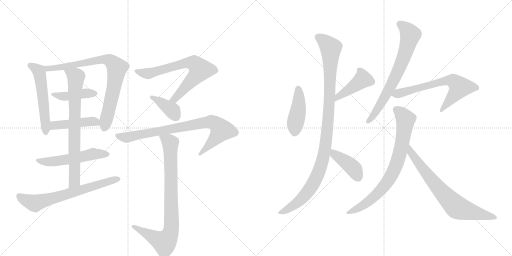
t = 0.00 s
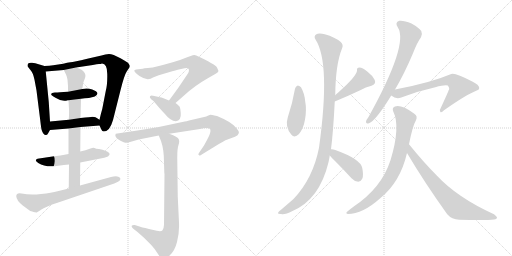
t = 2.92 s
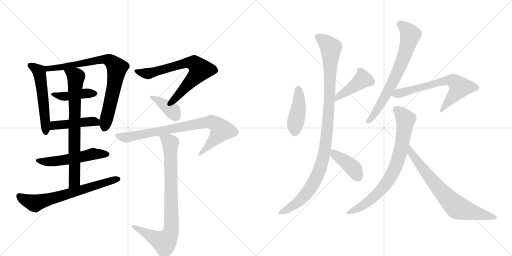
t = 5.84 s
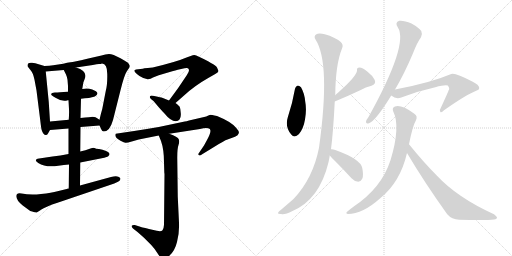
t = 8.76 s
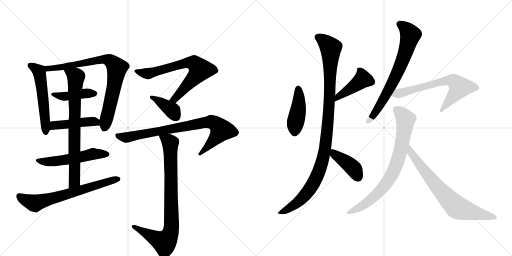
t = 11.69 s
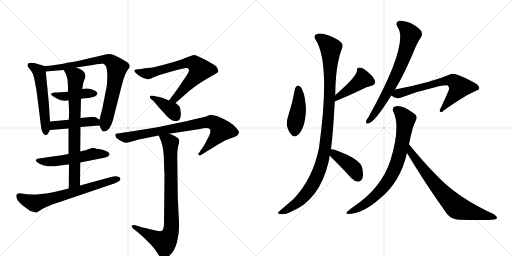
t = 14.61 s

The animated SVG that drew these frames (rendered in a browser with its animation timeline set to each time). Animation: 19 CSS @keyframes rules; one cycle of 14.61 s.

<svg version="1.1" viewBox="0 0 2048 1024" xmlns="http://www.w3.org/2000/svg">
  <g stroke="lightgray" stroke-dasharray="1,1" stroke-width="1" transform="scale(4, 4)">
    <line x1="0" y1="0" x2="256" y2="256"></line>
    <line x1="256" y1="0" x2="0" y2="256"></line>
    <line x1="128" y1="0" x2="128" y2="256"></line>
    <line x1="0" y1="128" x2="256" y2="128"></line>
    <line x1="256" y1="0" x2="512" y2="256"></line>
    <line x1="512" y1="0" x2="256" y2="256"></line>
    <line x1="384" y1="0" x2="384" y2="256"></line>
    <line x1="256" y1="128" x2="512" y2="128"></line>
  </g>
<g transform="scale(1, -1) translate(0, -850)">
   <style type="text/css">
    @keyframes keyframes0 {
      from {
       stroke: black;
       stroke-dashoffset: 545;
       stroke-width: 128;
       }
       64% {
       animation-timing-function: step-end;
       stroke: black;
       stroke-dashoffset: 0;
       stroke-width: 128;
       }
       to {
       stroke: black;
       stroke-width: 1024;
       }
       }
       #make-me-a-hanzi-animation-0 {
         animation: keyframes0 0.693522s both;
         animation-delay: 0.000000s;
         animation-timing-function: linear;
       }
    @keyframes keyframes1 {
      from {
       stroke: black;
       stroke-dashoffset: 805;
       stroke-width: 128;
       }
       72% {
       animation-timing-function: step-end;
       stroke: black;
       stroke-dashoffset: 0;
       stroke-width: 128;
       }
       to {
       stroke: black;
       stroke-width: 1024;
       }
       }
       #make-me-a-hanzi-animation-1 {
         animation: keyframes1 0.905111s both;
         animation-delay: 0.693522s;
         animation-timing-function: linear;
       }
    @keyframes keyframes2 {
      from {
       stroke: black;
       stroke-dashoffset: 429;
       stroke-width: 128;
       }
       58% {
       animation-timing-function: step-end;
       stroke: black;
       stroke-dashoffset: 0;
       stroke-width: 128;
       }
       to {
       stroke: black;
       stroke-width: 1024;
       }
       }
       #make-me-a-hanzi-animation-2 {
         animation: keyframes2 0.599121s both;
         animation-delay: 1.598633s;
         animation-timing-function: linear;
       }
    @keyframes keyframes3 {
      from {
       stroke: black;
       stroke-dashoffset: 450;
       stroke-width: 128;
       }
       59% {
       animation-timing-function: step-end;
       stroke: black;
       stroke-dashoffset: 0;
       stroke-width: 128;
       }
       to {
       stroke: black;
       stroke-width: 1024;
       }
       }
       #make-me-a-hanzi-animation-3 {
         animation: keyframes3 0.616211s both;
         animation-delay: 2.197754s;
         animation-timing-function: linear;
       }
    @keyframes keyframes4 {
      from {
       stroke: black;
       stroke-dashoffset: 537;
       stroke-width: 128;
       }
       64% {
       animation-timing-function: step-end;
       stroke: black;
       stroke-dashoffset: 0;
       stroke-width: 128;
       }
       to {
       stroke: black;
       stroke-width: 1024;
       }
       }
       #make-me-a-hanzi-animation-4 {
         animation: keyframes4 0.687012s both;
         animation-delay: 2.813965s;
         animation-timing-function: linear;
       }
    @keyframes keyframes5 {
      from {
       stroke: black;
       stroke-dashoffset: 750;
       stroke-width: 128;
       }
       71% {
       animation-timing-function: step-end;
       stroke: black;
       stroke-dashoffset: 0;
       stroke-width: 128;
       }
       to {
       stroke: black;
       stroke-width: 1024;
       }
       }
       #make-me-a-hanzi-animation-5 {
         animation: keyframes5 0.860352s both;
         animation-delay: 3.500977s;
         animation-timing-function: linear;
       }
    @keyframes keyframes6 {
      from {
       stroke: black;
       stroke-dashoffset: 668;
       stroke-width: 128;
       }
       68% {
       animation-timing-function: step-end;
       stroke: black;
       stroke-dashoffset: 0;
       stroke-width: 128;
       }
       to {
       stroke: black;
       stroke-width: 1024;
       }
       }
       #make-me-a-hanzi-animation-6 {
         animation: keyframes6 0.793620s both;
         animation-delay: 4.361328s;
         animation-timing-function: linear;
       }
    @keyframes keyframes7 {
      from {
       stroke: black;
       stroke-dashoffset: 702;
       stroke-width: 128;
       }
       70% {
       animation-timing-function: step-end;
       stroke: black;
       stroke-dashoffset: 0;
       stroke-width: 128;
       }
       to {
       stroke: black;
       stroke-width: 1024;
       }
       }
       #make-me-a-hanzi-animation-7 {
         animation: keyframes7 0.821289s both;
         animation-delay: 5.154948s;
         animation-timing-function: linear;
       }
    @keyframes keyframes8 {
      from {
       stroke: black;
       stroke-dashoffset: 380;
       stroke-width: 128;
       }
       55% {
       animation-timing-function: step-end;
       stroke: black;
       stroke-dashoffset: 0;
       stroke-width: 128;
       }
       to {
       stroke: black;
       stroke-width: 1024;
       }
       }
       #make-me-a-hanzi-animation-8 {
         animation: keyframes8 0.559245s both;
         animation-delay: 5.976237s;
         animation-timing-function: linear;
       }
    @keyframes keyframes9 {
      from {
       stroke: black;
       stroke-dashoffset: 818;
       stroke-width: 128;
       }
       73% {
       animation-timing-function: step-end;
       stroke: black;
       stroke-dashoffset: 0;
       stroke-width: 128;
       }
       to {
       stroke: black;
       stroke-width: 1024;
       }
       }
       #make-me-a-hanzi-animation-9 {
         animation: keyframes9 0.915690s both;
         animation-delay: 6.535482s;
         animation-timing-function: linear;
       }
    @keyframes keyframes10 {
      from {
       stroke: black;
       stroke-dashoffset: 846;
       stroke-width: 128;
       }
       73% {
       animation-timing-function: step-end;
       stroke: black;
       stroke-dashoffset: 0;
       stroke-width: 128;
       }
       to {
       stroke: black;
       stroke-width: 1024;
       }
       }
       #make-me-a-hanzi-animation-10 {
         animation: keyframes10 0.938477s both;
         animation-delay: 7.451172s;
         animation-timing-function: linear;
       }
    @keyframes keyframes11 {
      from {
       stroke: black;
       stroke-dashoffset: 431;
       stroke-width: 128;
       }
       58% {
       animation-timing-function: step-end;
       stroke: black;
       stroke-dashoffset: 0;
       stroke-width: 128;
       }
       to {
       stroke: black;
       stroke-width: 1024;
       }
       }
       #make-me-a-hanzi-animation-11 {
         animation: keyframes11 0.600749s both;
         animation-delay: 8.389648s;
         animation-timing-function: linear;
       }
    @keyframes keyframes12 {
      from {
       stroke: black;
       stroke-dashoffset: 427;
       stroke-width: 128;
       }
       58% {
       animation-timing-function: step-end;
       stroke: black;
       stroke-dashoffset: 0;
       stroke-width: 128;
       }
       to {
       stroke: black;
       stroke-width: 1024;
       }
       }
       #make-me-a-hanzi-animation-12 {
         animation: keyframes12 0.597493s both;
         animation-delay: 8.990397s;
         animation-timing-function: linear;
       }
    @keyframes keyframes13 {
      from {
       stroke: black;
       stroke-dashoffset: 1057;
       stroke-width: 128;
       }
       77% {
       animation-timing-function: step-end;
       stroke: black;
       stroke-dashoffset: 0;
       stroke-width: 128;
       }
       to {
       stroke: black;
       stroke-width: 1024;
       }
       }
       #make-me-a-hanzi-animation-13 {
         animation: keyframes13 1.110189s both;
         animation-delay: 9.587891s;
         animation-timing-function: linear;
       }
    @keyframes keyframes14 {
      from {
       stroke: black;
       stroke-dashoffset: 407;
       stroke-width: 128;
       }
       57% {
       animation-timing-function: step-end;
       stroke: black;
       stroke-dashoffset: 0;
       stroke-width: 128;
       }
       to {
       stroke: black;
       stroke-width: 1024;
       }
       }
       #make-me-a-hanzi-animation-14 {
         animation: keyframes14 0.581217s both;
         animation-delay: 10.698079s;
         animation-timing-function: linear;
       }
    @keyframes keyframes15 {
      from {
       stroke: black;
       stroke-dashoffset: 703;
       stroke-width: 128;
       }
       70% {
       animation-timing-function: step-end;
       stroke: black;
       stroke-dashoffset: 0;
       stroke-width: 128;
       }
       to {
       stroke: black;
       stroke-width: 1024;
       }
       }
       #make-me-a-hanzi-animation-15 {
         animation: keyframes15 0.822103s both;
         animation-delay: 11.279297s;
         animation-timing-function: linear;
       }
    @keyframes keyframes16 {
      from {
       stroke: black;
       stroke-dashoffset: 655;
       stroke-width: 128;
       }
       68% {
       animation-timing-function: step-end;
       stroke: black;
       stroke-dashoffset: 0;
       stroke-width: 128;
       }
       to {
       stroke: black;
       stroke-width: 1024;
       }
       }
       #make-me-a-hanzi-animation-16 {
         animation: keyframes16 0.783040s both;
         animation-delay: 12.101400s;
         animation-timing-function: linear;
       }
    @keyframes keyframes17 {
      from {
       stroke: black;
       stroke-dashoffset: 773;
       stroke-width: 128;
       }
       72% {
       animation-timing-function: step-end;
       stroke: black;
       stroke-dashoffset: 0;
       stroke-width: 128;
       }
       to {
       stroke: black;
       stroke-width: 1024;
       }
       }
       #make-me-a-hanzi-animation-17 {
         animation: keyframes17 0.879069s both;
         animation-delay: 12.884440s;
         animation-timing-function: linear;
       }
    @keyframes keyframes18 {
      from {
       stroke: black;
       stroke-dashoffset: 727;
       stroke-width: 128;
       }
       70% {
       animation-timing-function: step-end;
       stroke: black;
       stroke-dashoffset: 0;
       stroke-width: 128;
       }
       to {
       stroke: black;
       stroke-width: 1024;
       }
       }
       #make-me-a-hanzi-animation-18 {
         animation: keyframes18 0.841634s both;
         animation-delay: 13.763509s;
         animation-timing-function: linear;
       }
</style>
<path d="M 200 364 L 195 442 L 183 564 C 181 585 181 585 178 586 L 141 597 L 128 599 Q 119 600 114 597 Q 110 593 110 589 L 110 585 L 120 572 Q 121 572 121 571 Q 132 560 138 531 L 146 488 L 161 369 Q 165 333 167 329 Q 173 310 183 310 Q 189 310 192 316 L 200 330 C 202 333 202 334 200 364 Z" fill="lightgray"></path> 
<path d="M 304 580 L 371 590 Q 389 594 396 594 Q 403 594 408 596 Q 429 596 429 554 Q 430 511 423 486 L 409 414 Q 403 394 398 371 L 398 348 L 406 331 Q 408 324 415 324 Q 439 324 452 370 L 482 489 Q 497 550 508 566 Q 519 581 519 583 L 519 588 L 514 596 Q 513 600 482 617 Q 451 634 436 634 Q 422 634 406 628 L 349 615 Q 295 602 282 601 Q 269 600 253 595 L 213 589 Q 198 586 178 586 C 148 585 153 562 183 564 L 255 570 L 304 580 Z" fill="lightgray"></path> 
<path d="M 324 455 L 339 457 Q 356 457 372 462 Q 388 466 390 477 Q 388 485 369 492 Q 350 499 329 494 L 272 483 Q 235 480 220 480 Q 205 479 205 473 Q 204 471 208 468 Q 212 464 222 459 Q 248 442 271 449 L 274 449 L 324 455 Z" fill="lightgray"></path> 
<path d="M 398 371 L 387 378 Q 385 381 371 383 L 368 383 Q 365 382 322 378 L 275 371 L 200 364 C 170 361 170 328 200 330 L 274 336 L 322 342 L 398 348 C 428 350 423 355 398 371 Z" fill="lightgray"></path> 
<path d="M 321 200 L 417 219 L 432 224 L 438 231 L 438 235 Q 438 239 424 246 Q 410 252 396 254 Q 382 255 378 258 Q 375 261 359 255 Q 343 249 321 244 L 274 234 Q 241 228 210 224 L 150 215 Q 135 210 153 198 Q 183 179 233 187 Q 256 191 276 192 L 321 200 Z" fill="lightgray"></path> 
<path d="M 322 378 L 324 455 L 329 494 L 333 518 Q 333 520 339 535 Q 352 565 304 580 C 276 591 242 597 255 570 L 264 552 Q 268 543 270 531 L 272 506 L 272 483 L 274 449 L 276 413 Q 277 399 275 371 L 274 336 L 274 234 L 276 192 L 275 96 C 275 66 320 78 320 108 L 321 200 L 321 244 L 322 342 L 322 378 Z" fill="lightgray"></path> 
<path d="M 162 10 Q 184 24 230 39 L 457 116 Q 476 124 479 128 Q 484 135 480 139 Q 471 150 444 142 L 320 108 L 275 96 L 230 85 Q 207 78 164 74 Q 122 69 86 76 Q 65 80 65 65 Q 66 48 91 28 L 121 6 Q 138 1 142 1 Q 144 -2 150 2 Q 156 5 158 7 Q 161 8 162 10 Z" fill="lightgray"></path> 
<path d="M 611 580 L 591 578 Q 575 577 571 575 L 544 572 Q 539 570 537 568 Q 537 561 558 546 Q 580 531 597 534 Q 600 534 612 540 L 635 549 L 689 565 Q 702 569 711 571 L 738 577 Q 749 580 752 577 Q 762 569 747 549 L 712 497 L 676 448 C 658 424 679 418 702 438 L 735 467 Q 778 507 833 538 L 861 554 Q 873 561 874 566 L 868 580 Q 861 593 785 628 Q 779 631 771 629 L 746 620 Q 707 603 611 580 Z" fill="lightgray"></path> 
<path d="M 676 448 L 654 457 Q 636 463 631 463 L 612 467 Q 604 469 601 466 Q 594 460 614 446 L 635 421 Q 650 404 658 396 Q 683 365 703 365 Q 726 368 723 398 Q 722 416 719 422 Q 717 427 702 438 L 676 448 Z" fill="lightgray"></path> 
<path d="M 677 315 L 800 334 Q 819 339 833 337 Q 853 336 828 290 L 816 268 L 795 237 Q 791 232 796 229 Q 801 226 807 232 L 856 262 Q 897 288 910 292 L 940 303 Q 953 309 955 317 Q 958 324 945 338 Q 927 362 868 386 Q 844 391 841 391 Q 839 391 825 384 L 756 368 Q 746 364 739 364 L 635 342 Q 583 333 543 327 L 463 315 Q 455 302 482 287 Q 497 279 502 279 Q 507 278 527 284 L 555 292 L 635 308 L 677 315 Z" fill="lightgray"></path> 
<path d="M 658 154 L 656 -49 Q 655 -66 650 -71 Q 645 -77 627 -73 L 596 -66 Q 562 -58 561 -57 L 539 -50 Q 530 -49 527 -53 Q 525 -57 532 -64 L 550 -78 L 576 -101 L 605 -130 Q 619 -145 630 -163 Q 642 -182 648 -184 Q 655 -187 675 -175 Q 699 -156 708 -118 Q 718 -81 716 -41 L 711 64 L 709 220 Q 709 256 714 270 Q 719 283 715 293 Q 712 303 677 315 C 649 326 624 336 635 308 L 644 286 Q 656 252 656 200 L 657 166 Q 657 158 658 154 Z" fill="lightgray"></path> 
<path d="M 1180 495 Q 1170 437 1151 380 Q 1139 343 1165 312 Q 1178 296 1196 314 Q 1214 336 1220 372 Q 1227 412 1221 443 Q 1218 477 1204 501 Q 1197 508 1191 508 Q 1182 504 1180 495 Z" fill="lightgray"></path> 
<path d="M 1339 444 Q 1390 465 1443 490 Q 1462 502 1486 507 Q 1505 513 1499 530 Q 1490 548 1469 564 Q 1450 580 1438 580 Q 1426 580 1428 568 Q 1428 547 1353 480 Q 1347 476 1341 469 C 1321 447 1311 433 1339 444 Z" fill="lightgray"></path> 
<path d="M 1324 253 Q 1333 323 1339 444 L 1341 469 Q 1342 592 1368 656 Q 1375 671 1363 682 Q 1341 701 1299 713 Q 1274 719 1264 712 Q 1254 705 1262 692 Q 1323 599 1276 259 Q 1252 136 1174 54 Q 1150 33 1123 10 Q 1111 1 1112 -3 Q 1113 -7 1125 -6 Q 1138 -10 1170 6 Q 1278 52 1314 201 Q 1317 214 1319 228 L 1324 253 Z" fill="lightgray"></path> 
<path d="M 1319 228 Q 1326 219 1342 204 Q 1373 173 1406 137 Q 1418 124 1433 123 Q 1443 123 1449 135 Q 1455 148 1449 178 Q 1442 214 1341 250 Q 1331 254 1324 253 C 1298 253 1300 251 1319 228 Z" fill="lightgray"></path> 
<path d="M 1580 492 Q 1616 552 1652 637 Q 1668 679 1684 701 Q 1691 713 1685 726 Q 1678 738 1646 756 Q 1616 769 1597 767 Q 1578 761 1591 741 Q 1636 674 1474 382 Q 1465 370 1464 364 Q 1463 352 1476 357 Q 1503 367 1565 468 L 1580 492 Z" fill="lightgray"></path> 
<path d="M 1565 468 Q 1584 452 1605 460 Q 1669 485 1741 501 Q 1778 511 1791 508 Q 1801 495 1794 488 Q 1794 485 1763 418 Q 1756 408 1761 403 Q 1765 397 1776 409 Q 1867 473 1907 488 Q 1916 489 1917 498 Q 1917 511 1889 524 Q 1819 561 1805 554 Q 1720 518 1580 492 C 1551 486 1540 484 1565 468 Z" fill="lightgray"></path> 
<path d="M 1636 273 Q 1651 348 1663 367 Q 1673 386 1656 396 Q 1605 433 1580 424 Q 1567 420 1573 404 Q 1603 344 1562 209 Q 1526 98 1415 24 Q 1403 15 1392 6 Q 1379 -3 1391 -6 Q 1451 -6 1522 58 Q 1601 122 1628 238 L 1636 273 Z" fill="lightgray"></path> 
<path d="M 1628 238 Q 1698 120 1789 -7 Q 1807 -28 1837 -29 Q 1943 -32 1977 -28 Q 1987 -27 1988 -21 Q 1989 -17 1976 -7 Q 1829 60 1748 147 Q 1694 201 1636 273 C 1617 296 1613 264 1628 238 Z" fill="lightgray"></path> 
      <clipPath id="make-me-a-hanzi-clip-0">
      <path d="M 200 364 L 195 442 L 183 564 C 181 585 181 585 178 586 L 141 597 L 128 599 Q 119 600 114 597 Q 110 593 110 589 L 110 585 L 120 572 Q 121 572 121 571 Q 132 560 138 531 L 146 488 L 161 369 Q 165 333 167 329 Q 173 310 183 310 Q 189 310 192 316 L 200 330 C 202 333 202 334 200 364 Z" fill="lightgray"></path>
      </clipPath>
      <path clip-path="url(#make-me-a-hanzi-clip-0)" d="M 119 587 L 142 577 L 159 554 L 183 320 " fill="none" id="make-me-a-hanzi-animation-0" stroke-dasharray="417 834" stroke-linecap="round"></path>

      <clipPath id="make-me-a-hanzi-clip-1">
      <path d="M 304 580 L 371 590 Q 389 594 396 594 Q 403 594 408 596 Q 429 596 429 554 Q 430 511 423 486 L 409 414 Q 403 394 398 371 L 398 348 L 406 331 Q 408 324 415 324 Q 439 324 452 370 L 482 489 Q 497 550 508 566 Q 519 581 519 583 L 519 588 L 514 596 Q 513 600 482 617 Q 451 634 436 634 Q 422 634 406 628 L 349 615 Q 295 602 282 601 Q 269 600 253 595 L 213 589 Q 198 586 178 586 C 148 585 153 562 183 564 L 255 570 L 304 580 Z" fill="lightgray"></path>
      </clipPath>
      <path clip-path="url(#make-me-a-hanzi-clip-1)" d="M 185 582 L 192 575 L 204 575 L 402 612 L 437 609 L 459 590 L 468 578 L 457 506 L 418 337 " fill="none" id="make-me-a-hanzi-animation-1" stroke-dasharray="677 1354" stroke-linecap="round"></path>

      <clipPath id="make-me-a-hanzi-clip-2">
      <path d="M 324 455 L 339 457 Q 356 457 372 462 Q 388 466 390 477 Q 388 485 369 492 Q 350 499 329 494 L 272 483 Q 235 480 220 480 Q 205 479 205 473 Q 204 471 208 468 Q 212 464 222 459 Q 248 442 271 449 L 274 449 L 324 455 Z" fill="lightgray"></path>
      </clipPath>
      <path clip-path="url(#make-me-a-hanzi-clip-2)" d="M 210 473 L 255 464 L 339 477 L 381 476 " fill="none" id="make-me-a-hanzi-animation-2" stroke-dasharray="301 602" stroke-linecap="round"></path>

      <clipPath id="make-me-a-hanzi-clip-3">
      <path d="M 398 371 L 387 378 Q 385 381 371 383 L 368 383 Q 365 382 322 378 L 275 371 L 200 364 C 170 361 170 328 200 330 L 274 336 L 322 342 L 398 348 C 428 350 423 355 398 371 Z" fill="lightgray"></path>
      </clipPath>
      <path clip-path="url(#make-me-a-hanzi-clip-3)" d="M 207 336 L 215 347 L 336 363 L 382 363 L 390 354 " fill="none" id="make-me-a-hanzi-animation-3" stroke-dasharray="322 644" stroke-linecap="round"></path>

      <clipPath id="make-me-a-hanzi-clip-4">
      <path d="M 321 200 L 417 219 L 432 224 L 438 231 L 438 235 Q 438 239 424 246 Q 410 252 396 254 Q 382 255 378 258 Q 375 261 359 255 Q 343 249 321 244 L 274 234 Q 241 228 210 224 L 150 215 Q 135 210 153 198 Q 183 179 233 187 Q 256 191 276 192 L 321 200 Z" fill="lightgray"></path>
      </clipPath>
      <path clip-path="url(#make-me-a-hanzi-clip-4)" d="M 152 207 L 219 205 L 372 235 L 430 233 " fill="none" id="make-me-a-hanzi-animation-4" stroke-dasharray="409 818" stroke-linecap="round"></path>

      <clipPath id="make-me-a-hanzi-clip-5">
      <path d="M 322 378 L 324 455 L 329 494 L 333 518 Q 333 520 339 535 Q 352 565 304 580 C 276 591 242 597 255 570 L 264 552 Q 268 543 270 531 L 272 506 L 272 483 L 274 449 L 276 413 Q 277 399 275 371 L 274 336 L 274 234 L 276 192 L 275 96 C 275 66 320 78 320 108 L 321 200 L 321 244 L 322 342 L 322 378 Z" fill="lightgray"></path>
      </clipPath>
      <path clip-path="url(#make-me-a-hanzi-clip-5)" d="M 262 568 L 304 542 L 298 125 L 281 103 " fill="none" id="make-me-a-hanzi-animation-5" stroke-dasharray="622 1244" stroke-linecap="round"></path>

      <clipPath id="make-me-a-hanzi-clip-6">
      <path d="M 162 10 Q 184 24 230 39 L 457 116 Q 476 124 479 128 Q 484 135 480 139 Q 471 150 444 142 L 320 108 L 275 96 L 230 85 Q 207 78 164 74 Q 122 69 86 76 Q 65 80 65 65 Q 66 48 91 28 L 121 6 Q 138 1 142 1 Q 144 -2 150 2 Q 156 5 158 7 Q 161 8 162 10 Z" fill="lightgray"></path>
      </clipPath>
      <path clip-path="url(#make-me-a-hanzi-clip-6)" d="M 79 64 L 99 50 L 136 37 L 471 134 " fill="none" id="make-me-a-hanzi-animation-6" stroke-dasharray="540 1080" stroke-linecap="round"></path>

      <clipPath id="make-me-a-hanzi-clip-7">
      <path d="M 611 580 L 591 578 Q 575 577 571 575 L 544 572 Q 539 570 537 568 Q 537 561 558 546 Q 580 531 597 534 Q 600 534 612 540 L 635 549 L 689 565 Q 702 569 711 571 L 738 577 Q 749 580 752 577 Q 762 569 747 549 L 712 497 L 676 448 C 658 424 679 418 702 438 L 735 467 Q 778 507 833 538 L 861 554 Q 873 561 874 566 L 868 580 Q 861 593 785 628 Q 779 631 771 629 L 746 620 Q 707 603 611 580 Z" fill="lightgray"></path>
      </clipPath>
      <path clip-path="url(#make-me-a-hanzi-clip-7)" d="M 543 566 L 594 556 L 738 597 L 760 600 L 783 593 L 801 571 L 793 558 L 699 454 L 685 451 " fill="none" id="make-me-a-hanzi-animation-7" stroke-dasharray="574 1148" stroke-linecap="round"></path>

      <clipPath id="make-me-a-hanzi-clip-8">
      <path d="M 676 448 L 654 457 Q 636 463 631 463 L 612 467 Q 604 469 601 466 Q 594 460 614 446 L 635 421 Q 650 404 658 396 Q 683 365 703 365 Q 726 368 723 398 Q 722 416 719 422 Q 717 427 702 438 L 676 448 Z" fill="lightgray"></path>
      </clipPath>
      <path clip-path="url(#make-me-a-hanzi-clip-8)" d="M 607 462 L 687 410 L 702 386 " fill="none" id="make-me-a-hanzi-animation-8" stroke-dasharray="252 504" stroke-linecap="round"></path>

      <clipPath id="make-me-a-hanzi-clip-9">
      <path d="M 677 315 L 800 334 Q 819 339 833 337 Q 853 336 828 290 L 816 268 L 795 237 Q 791 232 796 229 Q 801 226 807 232 L 856 262 Q 897 288 910 292 L 940 303 Q 953 309 955 317 Q 958 324 945 338 Q 927 362 868 386 Q 844 391 841 391 Q 839 391 825 384 L 756 368 Q 746 364 739 364 L 635 342 Q 583 333 543 327 L 463 315 Q 455 302 482 287 Q 497 279 502 279 Q 507 278 527 284 L 555 292 L 635 308 L 677 315 Z" fill="lightgray"></path>
      </clipPath>
      <path clip-path="url(#make-me-a-hanzi-clip-9)" d="M 471 309 L 514 301 L 809 359 L 844 363 L 865 354 L 885 330 L 868 303 L 801 234 " fill="none" id="make-me-a-hanzi-animation-9" stroke-dasharray="690 1380" stroke-linecap="round"></path>

      <clipPath id="make-me-a-hanzi-clip-10">
      <path d="M 658 154 L 656 -49 Q 655 -66 650 -71 Q 645 -77 627 -73 L 596 -66 Q 562 -58 561 -57 L 539 -50 Q 530 -49 527 -53 Q 525 -57 532 -64 L 550 -78 L 576 -101 L 605 -130 Q 619 -145 630 -163 Q 642 -182 648 -184 Q 655 -187 675 -175 Q 699 -156 708 -118 Q 718 -81 716 -41 L 711 64 L 709 220 Q 709 256 714 270 Q 719 283 715 293 Q 712 303 677 315 C 649 326 624 336 635 308 L 644 286 Q 656 252 656 200 L 657 166 Q 657 158 658 154 Z" fill="lightgray"></path>
      </clipPath>
      <path clip-path="url(#make-me-a-hanzi-clip-10)" d="M 643 305 L 676 284 L 681 274 L 687 -50 L 683 -77 L 673 -102 L 654 -119 L 534 -56 " fill="none" id="make-me-a-hanzi-animation-10" stroke-dasharray="718 1436" stroke-linecap="round"></path>

      <clipPath id="make-me-a-hanzi-clip-11">
      <path d="M 1180 495 Q 1170 437 1151 380 Q 1139 343 1165 312 Q 1178 296 1196 314 Q 1214 336 1220 372 Q 1227 412 1221 443 Q 1218 477 1204 501 Q 1197 508 1191 508 Q 1182 504 1180 495 Z" fill="lightgray"></path>
      </clipPath>
      <path clip-path="url(#make-me-a-hanzi-clip-11)" d="M 1193 497 L 1195 433 L 1180 323 " fill="none" id="make-me-a-hanzi-animation-11" stroke-dasharray="303 606" stroke-linecap="round"></path>

      <clipPath id="make-me-a-hanzi-clip-12">
      <path d="M 1339 444 Q 1390 465 1443 490 Q 1462 502 1486 507 Q 1505 513 1499 530 Q 1490 548 1469 564 Q 1450 580 1438 580 Q 1426 580 1428 568 Q 1428 547 1353 480 Q 1347 476 1341 469 C 1321 447 1311 433 1339 444 Z" fill="lightgray"></path>
      </clipPath>
      <path clip-path="url(#make-me-a-hanzi-clip-12)" d="M 1440 568 L 1449 531 L 1371 478 L 1344 450 " fill="none" id="make-me-a-hanzi-animation-12" stroke-dasharray="299 598" stroke-linecap="round"></path>

      <clipPath id="make-me-a-hanzi-clip-13">
      <path d="M 1324 253 Q 1333 323 1339 444 L 1341 469 Q 1342 592 1368 656 Q 1375 671 1363 682 Q 1341 701 1299 713 Q 1274 719 1264 712 Q 1254 705 1262 692 Q 1323 599 1276 259 Q 1252 136 1174 54 Q 1150 33 1123 10 Q 1111 1 1112 -3 Q 1113 -7 1125 -6 Q 1138 -10 1170 6 Q 1278 52 1314 201 Q 1317 214 1319 228 L 1324 253 Z" fill="lightgray"></path>
      </clipPath>
      <path clip-path="url(#make-me-a-hanzi-clip-13)" d="M 1271 701 L 1299 684 L 1323 657 L 1315 397 L 1294 225 L 1269 149 L 1227 77 L 1191 40 L 1119 -3 " fill="none" id="make-me-a-hanzi-animation-13" stroke-dasharray="929 1858" stroke-linecap="round"></path>

      <clipPath id="make-me-a-hanzi-clip-14">
      <path d="M 1319 228 Q 1326 219 1342 204 Q 1373 173 1406 137 Q 1418 124 1433 123 Q 1443 123 1449 135 Q 1455 148 1449 178 Q 1442 214 1341 250 Q 1331 254 1324 253 C 1298 253 1300 251 1319 228 Z" fill="lightgray"></path>
      </clipPath>
      <path clip-path="url(#make-me-a-hanzi-clip-14)" d="M 1328 246 L 1337 233 L 1409 182 L 1432 141 " fill="none" id="make-me-a-hanzi-animation-14" stroke-dasharray="279 558" stroke-linecap="round"></path>

      <clipPath id="make-me-a-hanzi-clip-15">
      <path d="M 1580 492 Q 1616 552 1652 637 Q 1668 679 1684 701 Q 1691 713 1685 726 Q 1678 738 1646 756 Q 1616 769 1597 767 Q 1578 761 1591 741 Q 1636 674 1474 382 Q 1465 370 1464 364 Q 1463 352 1476 357 Q 1503 367 1565 468 L 1580 492 Z" fill="lightgray"></path>
      </clipPath>
      <path clip-path="url(#make-me-a-hanzi-clip-15)" d="M 1600 753 L 1628 731 L 1641 710 L 1627 656 L 1588 556 L 1543 467 L 1473 365 " fill="none" id="make-me-a-hanzi-animation-15" stroke-dasharray="575 1150" stroke-linecap="round"></path>

      <clipPath id="make-me-a-hanzi-clip-16">
      <path d="M 1565 468 Q 1584 452 1605 460 Q 1669 485 1741 501 Q 1778 511 1791 508 Q 1801 495 1794 488 Q 1794 485 1763 418 Q 1756 408 1761 403 Q 1765 397 1776 409 Q 1867 473 1907 488 Q 1916 489 1917 498 Q 1917 511 1889 524 Q 1819 561 1805 554 Q 1720 518 1580 492 C 1551 486 1540 484 1565 468 Z" fill="lightgray"></path>
      </clipPath>
      <path clip-path="url(#make-me-a-hanzi-clip-16)" d="M 1575 470 L 1767 524 L 1812 527 L 1839 501 L 1766 410 " fill="none" id="make-me-a-hanzi-animation-16" stroke-dasharray="527 1054" stroke-linecap="round"></path>

      <clipPath id="make-me-a-hanzi-clip-17">
      <path d="M 1636 273 Q 1651 348 1663 367 Q 1673 386 1656 396 Q 1605 433 1580 424 Q 1567 420 1573 404 Q 1603 344 1562 209 Q 1526 98 1415 24 Q 1403 15 1392 6 Q 1379 -3 1391 -6 Q 1451 -6 1522 58 Q 1601 122 1628 238 L 1636 273 Z" fill="lightgray"></path>
      </clipPath>
      <path clip-path="url(#make-me-a-hanzi-clip-17)" d="M 1583 412 L 1607 394 L 1622 371 L 1605 262 L 1575 167 L 1540 109 L 1489 56 L 1441 21 L 1397 0 " fill="none" id="make-me-a-hanzi-animation-17" stroke-dasharray="645 1290" stroke-linecap="round"></path>

      <clipPath id="make-me-a-hanzi-clip-18">
      <path d="M 1628 238 Q 1698 120 1789 -7 Q 1807 -28 1837 -29 Q 1943 -32 1977 -28 Q 1987 -27 1988 -21 Q 1989 -17 1976 -7 Q 1829 60 1748 147 Q 1694 201 1636 273 C 1617 296 1613 264 1628 238 Z" fill="lightgray"></path>
      </clipPath>
      <path clip-path="url(#make-me-a-hanzi-clip-18)" d="M 1640 266 L 1644 239 L 1661 215 L 1744 108 L 1821 26 L 1849 12 L 1980 -21 " fill="none" id="make-me-a-hanzi-animation-18" stroke-dasharray="599 1198" stroke-linecap="round"></path>

</g>
</svg>
